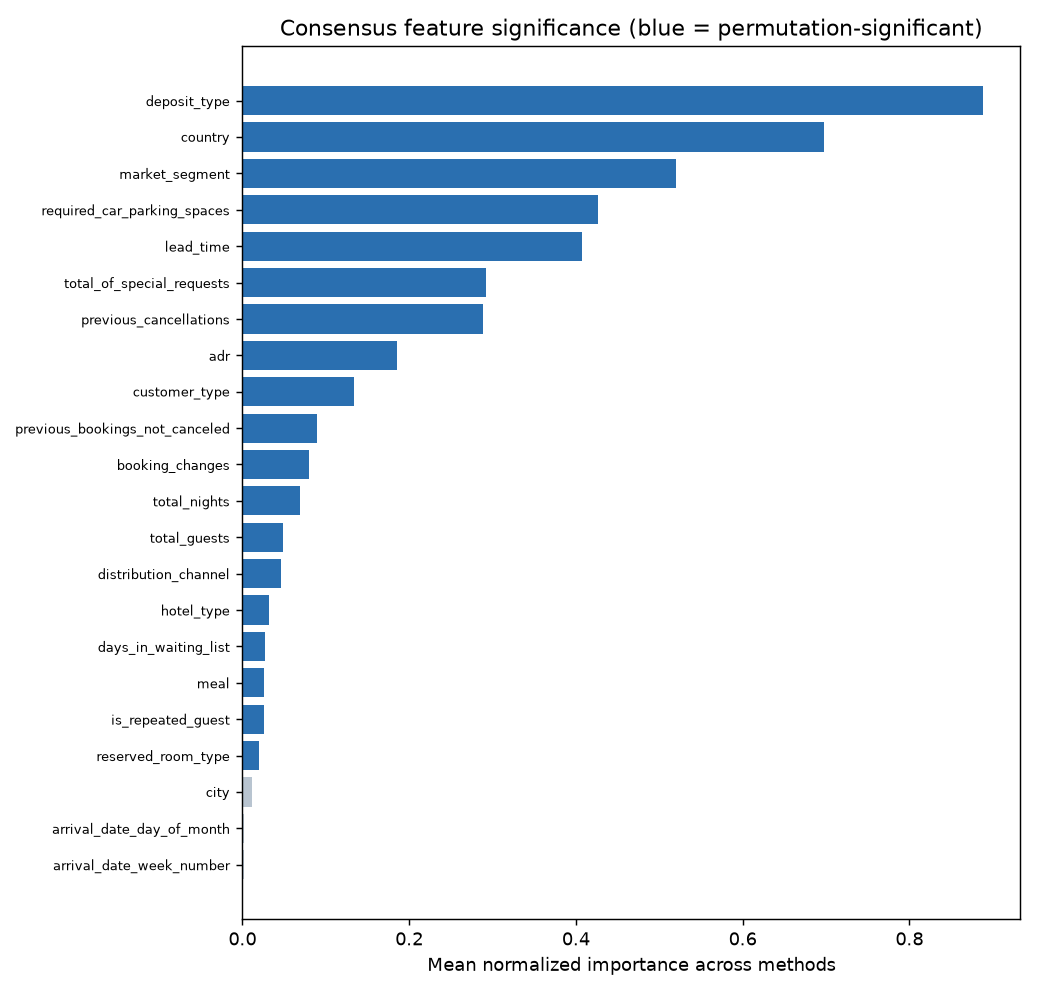

The table this chart was drawn from, first rows:
, mean_rank, mean_norm_score, LR |coef|, Tree importance, Permutation (Logistic), Permutation (Decision), Mutual information, significant_perm
deposit_type, 1.8, 0.8888, 1.632, 0.4132, 0.07878, 0.09363, 0.1312, True
country, 2.6, 0.6974, 2.724, 0.0876, 0.06983, 0.1039, 0.05927, True
market_segment, 3.8, 0.5205, 1.204, 0.117, 0.05425, 0.1108, 0.02477, True
lead_time, 4.4, 0.4079, 0.6383, 0.0908, 0.02856, 0.06683, 0.08134, True
required_car_parking_spaces, 4.8, 0.4268, 1.836, 0.04261, 0.04967, 0.05745, 0.02731, True
total_of_special_requests, 6.0, 0.2918, 0.6146, 0.0855, 0.03345, 0.03759, 0.03446, True
previous_cancellations, 6.2, 0.2891, 1.576, 0.03609, 0.0161, 0.02668, 0.04386, True
adr, 8.4, 0.1855, 0.2329, 0.02495, 0.005481, 0.01717, 0.0731, True
customer_type, 9.2, 0.1333, 0.4194, 0.02745, 0.006836, 0.03216, 0.009078, True
booking_changes, 10.4, 0.07973, 0.2506, 0.01906, 0.004909, 0.006062, 0.01883, True
previous_bookings_not_canceled, 11.2, 0.08908, 0.6743, 0.008842, 0.004338, 0.008191, 0.006237, True
total_nights, 12.0, 0.06864, 0.2051, 0.01435, 0.004135, 0.007574, 0.01475, True
distribution_channel, 13.8, 0.04677, 0.2368, 0.003448, 0.0007975, 0.001488, 0.0151, True
hotel_type, 15.0, 0.03224, 0.1165, 0.005379, 0.001238, 0.001301, 0.01023, True
total_guests, 15.2, 0.04909, 0.104, 0.003818, 0.0006977, 0.01359, 0.008734, True
meal, 15.6, 0.02562, 0.2136, 0.004865, 0.0005455, 0.002751, 0.0008094, True
is_repeated_guest, 16.0, 0.02545, 0.143, 0.002028, 0.0018, 0.001532, 0.004358, True
reserved_room_type, 17.8, 0.01959, 0.1429, 0.00197, 0.0008202, 0.0005866, 0.003283, True
days_in_waiting_list, 18.2, 0.02713, 0.05495, 0.001893, 0.0002218, 0.0006911, 0.01337, True
city, 19.2, 0.01194, 0.1378, 0.003201, 8.259778697015108e-05, 0.0, 4.0837556001371844e-05, False
arrival_date_day_of_month, 20.4, 0.002116, 0.002052, 0.002783, 3.3948946556838775e-06, 0.0, 0.0004001, False
arrival_date_week_number, 21.0, 0.001556, 0.0005879, 0.003125, 0.0, 0.0, 0.0, False
